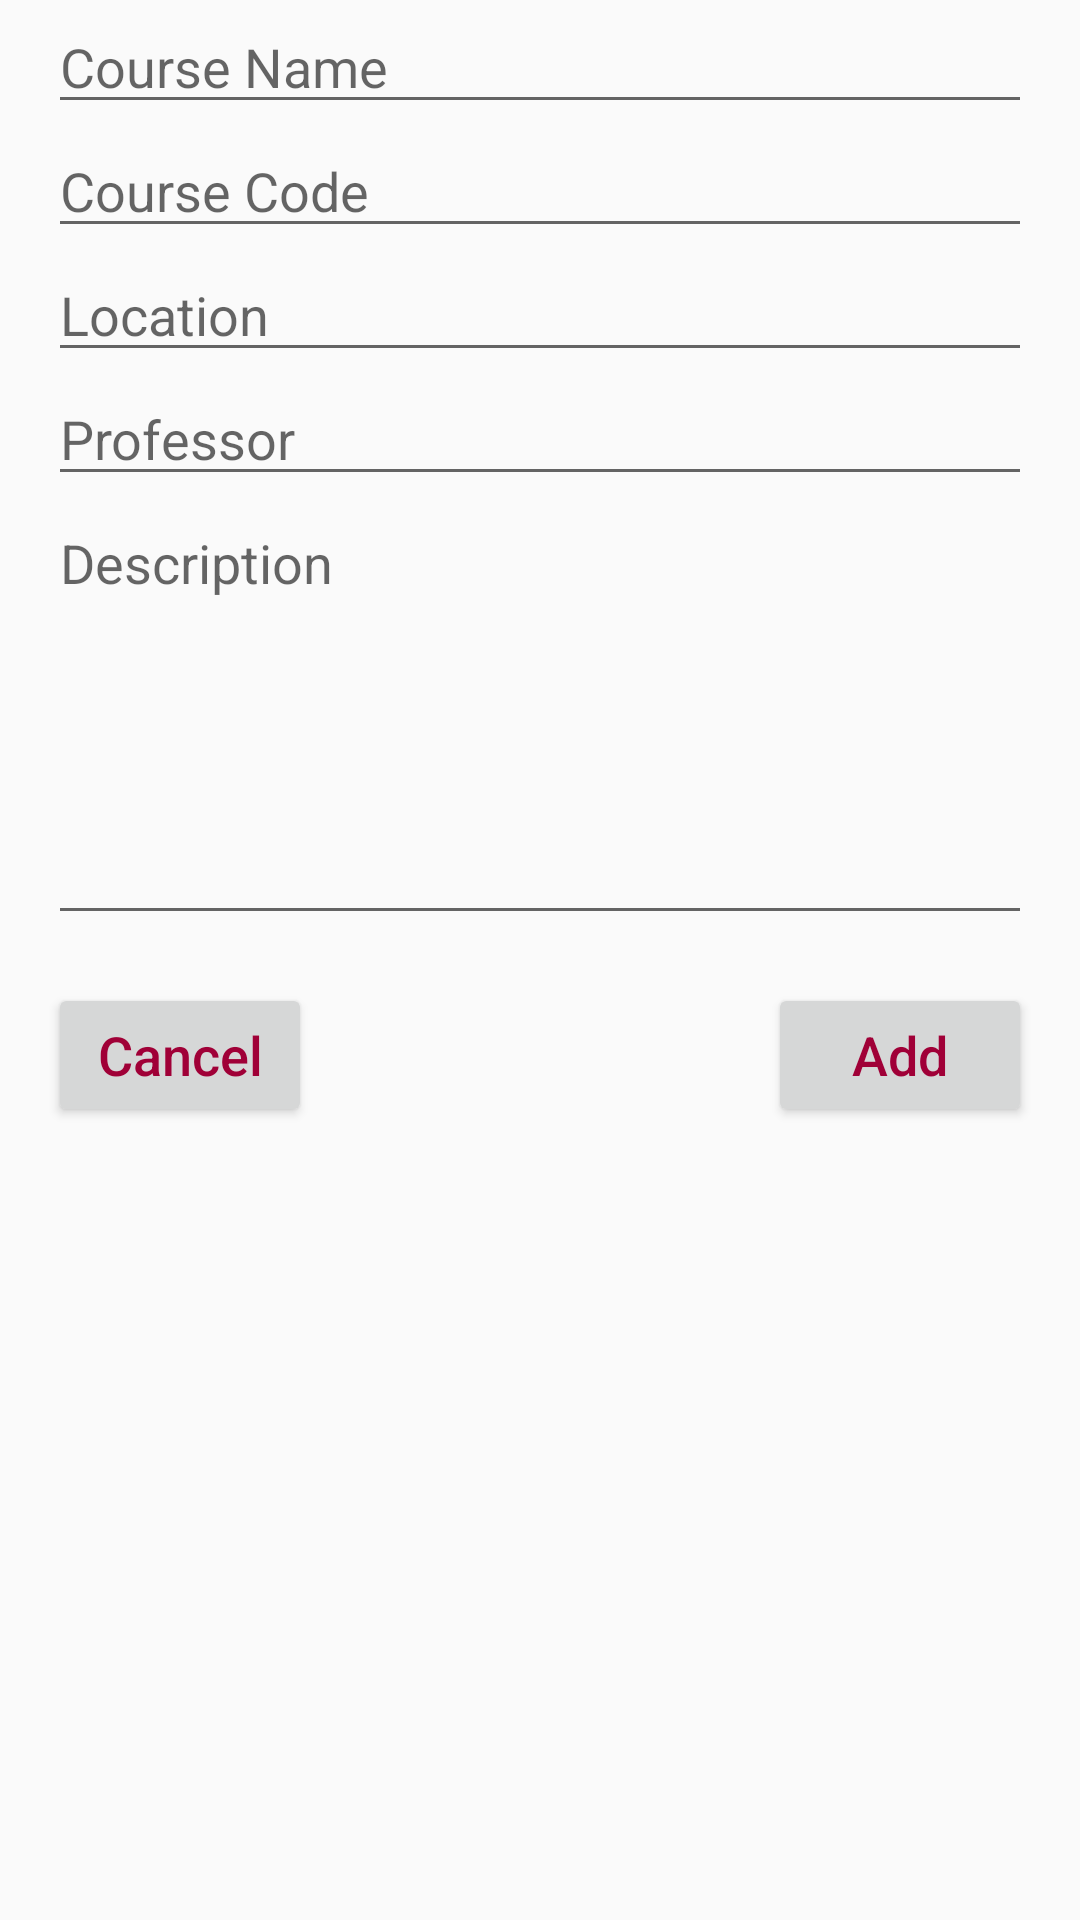

The Android layout XML behind this screen, and the referenced resources:
<!-- AndroidManifest.xml: application theme AppTheme -->
<!-- res/layout/dialog_add_course.xml -->
<?xml version="1.0" encoding="utf-8"?>
<RelativeLayout xmlns:android="http://schemas.android.com/apk/res/android"
    android:layout_width="match_parent"
    android:layout_height="match_parent"
    xmlns:app="http://schemas.android.com/apk/res-auto">

    <EditText
        android:layout_width="match_parent"
        android:layout_height="wrap_content"
        android:id="@+id/add_course_name"
        android:hint="Course Name"
        android:layout_below="@+id/my_toolbar"
        android:inputType="text"
        android:layout_marginStart="16dp"
        android:layout_marginEnd="16dp"
        android:layout_alignParentEnd="true"/>

    <EditText
        android:layout_width="match_parent"
        android:layout_height="wrap_content"
        android:id="@+id/add_course_course_code"
        android:inputType="text"
        android:layout_below="@+id/add_course_name"
        android:layout_marginStart="16dp"
        android:layout_marginEnd="16dp"
        android:hint="Course Code"
        android:layout_alignParentEnd="true"/>

    <EditText
        android:layout_width="match_parent"
        android:layout_height="wrap_content"
        android:id="@+id/add_course_prof"
        android:layout_alignParentEnd="true"
        android:layout_marginStart="16dp"
        android:layout_marginEnd="16dp"
        android:hint="Professor"
        android:layout_below="@+id/add_course_location"/>

    <EditText
        android:layout_width="match_parent"
        android:layout_height="wrap_content"
        android:id="@+id/add_course_location"
        android:layout_alignParentEnd="true"
        android:layout_marginStart="16dp"
        android:layout_marginEnd="16dp"
        android:hint="Location"
        android:layout_below="@+id/add_course_course_code"/>

    <EditText
        android:inputType="textMultiLine"
        android:lines="6"
        android:scrollbars="vertical"
        android:gravity="top|left"
        android:layout_width="match_parent"
        android:layout_height="wrap_content"
        android:id="@+id/add_course_description"
        android:layout_marginStart="16dp"
        android:layout_marginEnd="16dp"
        android:hint="Description"
        android:layout_below="@id/add_course_prof"/>

    <Button
        android:layout_width="wrap_content"
        android:layout_height="wrap_content"
        android:layout_below="@+id/add_course_description"
        android:id="@+id/dialog_save_button"
        android:text="Add"
        android:textColor="@color/colorPrimaryDark"
        android:textSize="18dp"
        android:layout_margin="16dp"
        android:layout_alignParentEnd="true"/>

    <Button
        android:layout_width="wrap_content"
        android:layout_height="wrap_content"
        android:layout_below="@+id/add_course_description"
        android:id="@+id/dialog_cancel_button"
        android:text="Cancel"
        android:textColor="@color/colorPrimaryDark"
        android:textSize="18dp"
        android:layout_margin="16dp"
        android:layout_alignParentStart="true"/>

</RelativeLayout>
<!-- resources referenced by this layout -->
<resources>
  <color name="colorPrimaryDark">#a00037</color>
  <style name="AppTheme" parent="Theme.AppCompat.Light.DarkActionBar">
          
          <item name="colorPrimary">@color/colorPrimary</item>
          <item name="colorPrimaryDark">@color/colorPrimaryDark</item>
          <item name="colorAccent">@color/colorAccent</item>
          <item name="android:textAllCaps">false</item>
      </style>
  <color name="colorPrimary">#d81b60</color>
  <color name="colorAccent">#ff5c8d</color>
</resources>
